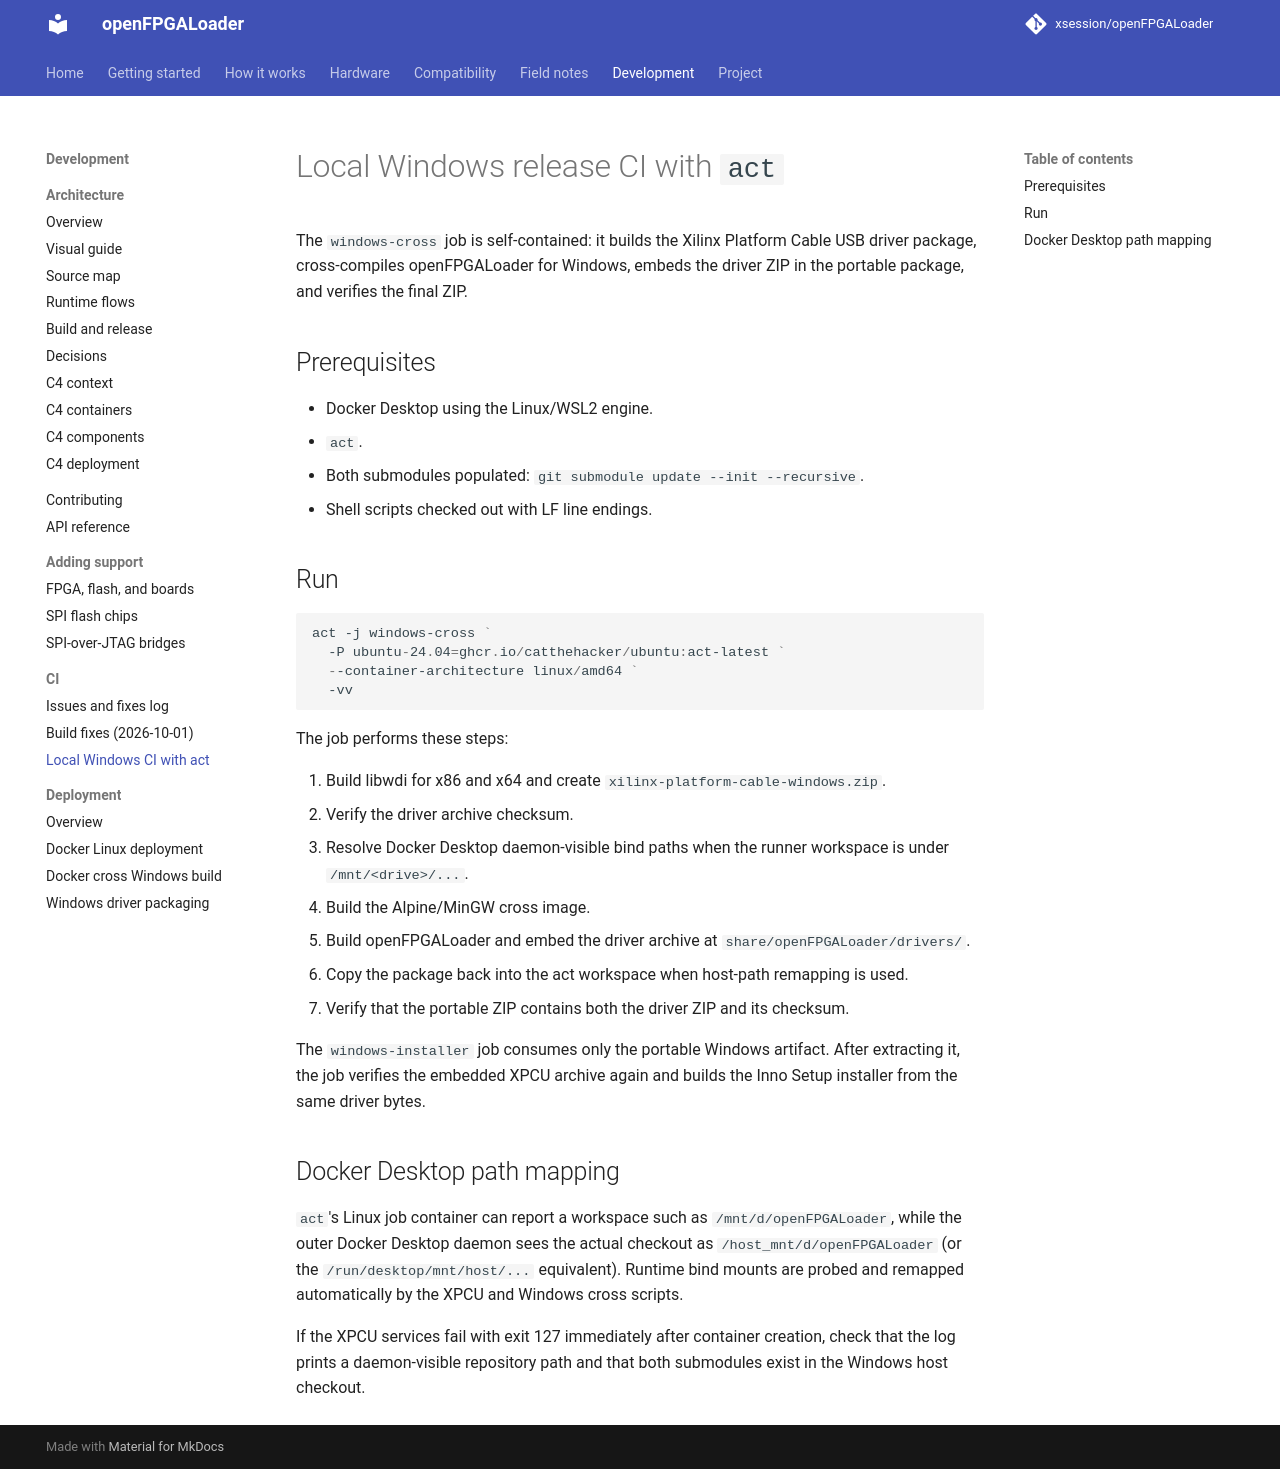

repository: xsession/openFPGALoader · page: development/ci/local-windows-ci-with-act/index.html · generator: mkdocs

# Local Windows release CI with `act`

The `windows-cross` job is self-contained: it builds the Xilinx Platform Cable USB
driver package, cross-compiles openFPGALoader for Windows, embeds the driver ZIP in
the portable package, and verifies the final ZIP.

## Prerequisites

- Docker Desktop using the Linux/WSL2 engine.
- `act`.
- Both submodules populated: `git submodule update --init --recursive`.
- Shell scripts checked out with LF line endings.

## Run

```powershell
act -j windows-cross `
  -P ubuntu-24.04=ghcr.io/catthehacker/ubuntu:act-latest `
  --container-architecture linux/amd64 `
  -vv
```

The job performs these steps:

1. Build libwdi for x86 and x64 and create `xilinx-platform-cable-windows.zip`.
2. Verify the driver archive checksum.
3. Resolve Docker Desktop daemon-visible bind paths when the runner workspace is
   under `/mnt/<drive>/...`.
4. Build the Alpine/MinGW cross image.
5. Build openFPGALoader and embed the driver archive at
   `share/openFPGALoader/drivers/`.
6. Copy the package back into the act workspace when host-path remapping is used.
7. Verify that the portable ZIP contains both the driver ZIP and its checksum.

The `windows-installer` job consumes only the portable Windows artifact. After
extracting it, the job verifies the embedded XPCU archive again and builds the Inno
Setup installer from the same driver bytes.

## Docker Desktop path mapping

`act`'s Linux job container can report a workspace such as
`/mnt/d/openFPGALoader`, while the outer Docker Desktop daemon sees the actual
checkout as `/host_mnt/d/openFPGALoader` (or the
`/run/desktop/mnt/host/...` equivalent). Runtime bind mounts are probed and remapped
automatically by the XPCU and Windows cross scripts.

If the XPCU services fail with exit 127 immediately after container creation, check
that the log prints a daemon-visible repository path and that both submodules exist
in the Windows host checkout.
